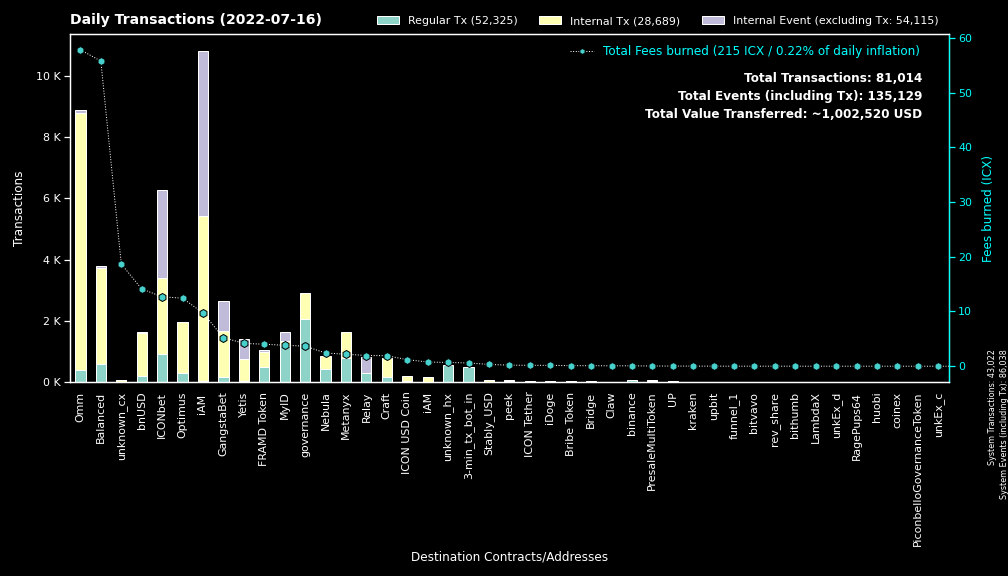

The data file committed next to this chart (first rows):
to, Fees burned, Regular Tx, to_def, Internal Tx, Internal Event (excluding Tx), group
0, 0.0, 43015, System, 7, 43016, System
cx00000000000000000000000000000000000000…, 3.675, 2058, governance, 854, 0, governance
cx369a5f4ce4f4648dfc96ba0c8229be0693b4ec…, 2.187, 787, Metanyx, 859, 0, Metanyx
hx92b7608c53825241069a280982c4d92e1b228c…, 1.143, 719, MyID_related_2, 0, 0, MyID
cx2aa9b28a657e3121b75d3d4fe65e569398645d…, 4.016, 482, FRAMD Token, 499, 57, FRAMD Token
hx11de4e28be4845de3ea392fd8d758655bf766c…, 0.6, 480, 3-min_tx_bot_in, 0, 0, 3-min_tx_bot_in
cxd47f7d943ad76a0403210501dab03d4daf1f68…, 5.263, 462, ICONbet? Blackjack, 671, 1290, ICONbet
cx9e3cadcc1a4be3323ea23371b84575abb32703…, 0.6142, 299, MyID_1, 0, 299, MyID
cx087b4164a87fdfb7b714f3bafe9dfb050fd6b1…, 1.958, 279, Relay_1, 0, 555, Relay
cxb0b6f777fba13d62961ad8ce11be7ef6c4b2bc…, 3.07, 243, ICONbet? DAOdice(new), 969, 817, ICONbet
cx85954d0dae92b63bf5cba03a59ca4ffe687bad…, 1.701, 235, NebulaMultiToken, 236, 0, Nebula
cx88fd7df7ddff82f7cc735c871dc519838cb235…, 14.13, 211, bnUSD, 1394, 35, bnUSD
cx203d9cd2a669be67177e997b8948ce2c35caff…, 30.6, 190, balanced_dividends, 1232, 0, Balanced
cxcb455f26a2c01c686fa7f30e1e3661642dd53c…, 35.24, 189, omm_lending, 6745, 0, Omm
cx57d7acf8b5114b787ecdd99ca460c2272e4d91…, 0.7016, 179, NebulaPlanetToken, 189, 0, Nebula
cx1a29259a59f463a67bb2ef84398b30ca56b583…, 15.58, 160, omm_token, 905, 90, Omm
cx694e8c9f1a05c8c3719f30d46b97697960e428…, 1.287, 137, MyID_2, 137, 0, MyID
cx2609b924e33ef00b648a409245c7ea394c4678…, 5.743, 110, balanced_sicx, 590, 17, Balanced
cx9c4698411c6d9a780f605685153431dcda0460…, 0.7212, 102, Auction, 299, 0, Craft
cx2dc662031f3d62bcdba4f63e9bf827767c8475…, 2.038, 99, GangstaBet Skill, 948, 965, GangstaBet
cxaa99a164586883eed0322d62a31946dfa9491f…, 5.601, 98, optimus_rewards, 369, 2, Optimus
cxa0af3165c08318e988cb30993b3048335b94af…, 1.832, 98, optimus_baln, 286, 0, Optimus
cxf61cd5a45dc9f91c15aa65831a30a90d59a096…, 4.042, 92, balanced_baln, 346, 22, Balanced
cx10d59e8103ab44635190bd4139dbfd682fa2d0…, 6.303, 87, balanced_rewards, 301, 0, Balanced
cx299d88908ab371d586c8dfe0ed42899a899e6e…, 2.186, 85, ICONbet? Levels, 64, 83, ICONbet
cx5d6e1482434085f30660efe30573304d629270…, 0.9113, 67, ICONbet? Baccarat, 545, 536, ICONbet
cx21e94c08c03daee80c25d8ee3ea22a20786ec2…, 6.696, 64, Balanced Router, 541, 29, Balanced
hxc4193cda4a75526bf50896ec242d6713bb6b02…, 0.07125, 57, binance_hot, 0, 0, binance
cx785d504f44b5d2c8dac04c5a1ecd75f18ee57d…, 0.917, 55, Finance Token, 153, 2, Optimus
cx6139a27c15f1653471ffba0b4b88dc15de7e32…, 3.144, 51, gangstabet_token, 532, 18, GangstaBet
cx7ecb16e4c143b95e01d05933c17cb986cfe618…, 0.4268, 43, unknown_cx, 154, 0, Craft
cx30f18d26f45d990112a4cd4825c0b79af73aac…, 4.176, 40, Yetis, 698, 667, Yetis
cx7b1843b7ef5368a080ccf59c0a9d1bdec474f9…, 1.517, 39, optimus_dividends, 461, 0, Optimus
cx14002628a4599380f391f708843044bc93dce2…, 9.728, 36, iAM Div, 5389, 5402, iAM
cx9fda786d3e7965ed9dc01321c85026653d6a5f…, 0.5121, 34, ICONbet? Jungle Jackpot, 102, 68, ICONbet
cx66d4d90f5f113eba575bf793570135f9b10cec…, 2.24, 30, balanced_loans, 111, 5, Balanced
cx38fd2687b202caf4bd1bda55223578f39dbb65…, 0.5006, 27, ICONbet? Mini Roulette(new), 78, 54, ICONbet
cxba62bb61baf8dd8b6a04633fe33806547785a0…, 0.7755, 25, MyID_3, 24, 0, MyID
cxcc711062b732ed14954008da8a5b5193b4d486…, 0.0444, 24, peek_1, 0, 0, peek
cxeaff5a10cb72bf85965b8b4af3e708ab772b79…, 4.874, 22, Boosted OMM Token, 648, 22, Omm
cx69fd9c7587dc8022b1e761d127b35cc354f96b…, 0.09999, 22, Bribe Token, 22, 0, Bribe Token
cxae3034235540b924dfcc1b45836c293dcc82bf…, 1.196, 20, ICON USD Coin, 189, 0, ICON USD Coin
cx841f29ec6ce98b527d49a275e87d427627f1af…, 1.692, 19, OMM Delegation, 0, 0, Omm
cxcaef4255ec5cb784594655fa5ff62ce09a4f8d…, 0.1499, 19, peek_3, 19, 0, peek
cx2e6d0fc0eca04965d06038c8406093337f085f…, 0.7699, 19, Craft, 152, 2, Craft
hx68646780e14ee9097085f7280ab137c3633b4b…, 0.01875, 15, kraken_hot, 0, 0, kraken
cxe7c05b43b3832c04735e7f109409ebcb9c19e6…, 0.773, 13, iAM, 142, 0, iAM
hxc0bac39424e91ab139b79461df2163d07feec1…, 0.01125, 9, unknown_hx, 0, 0, unknown_hx
hxbb984f278abd66ae2155edbd91f8c87ce98411…, 0.01125, 9, unknown_hx, 0, 0, unknown_hx
cx8683d50b9f53275081e13b64fba9d6a56b7c57…, 0.02669, 8, gangstabet_trade, 7, 0, GangstaBet
hx294c5d0699615fc8d92abfe464a2601612d11b…, 0.01, 8, funnel_1, 0, 0, funnel_1
cxbb2871f468a3008f80b08fdde5b8b951583acf…, 0.3198, 8, Stably_USD, 61, 0, Stably_USD
hx133323c2e990994816b548a9e7eb080a5eac80…, 0.01, 8, unknown_hx, 0, 0, unknown_hx
cxc0b5b52c9f8b4251a47e91dda3bd61e5512cd7…, 0.09422, 7, TapToken, 36, 0, ICONbet
hxa390d24fdcba68515b492ffc553192802706a1…, 0.00875, 7, bitvavo_hot, 0, 0, bitvavo
cxed0f02a1a61b483bd366021d68af8469414b7b…, 18.67, 7, unknown_cx, 54, 1, unknown_cx
cx8dc674ce709c518bf1a6058a2722a59f94b6fb…, 0.1099, 6, Balanced StakedLP, 18, 0, Balanced
hx0d07034eefcdbf6a585396b6e4832082098a3c…, 0.0075, 6, unknown_hx, 0, 0, unknown_hx
cxa82aa03dae9ca03e3537a8a1e2f045bcae86fd…, 0.08683, 5, unknown_cx, 1, 9, Bridge
hx6d14b2b77a9e73c5d5804d43c7e3c3416648ae…, 0.00625, 5, bithumb_3, 0, 0, bithumb
... 477 more rows
